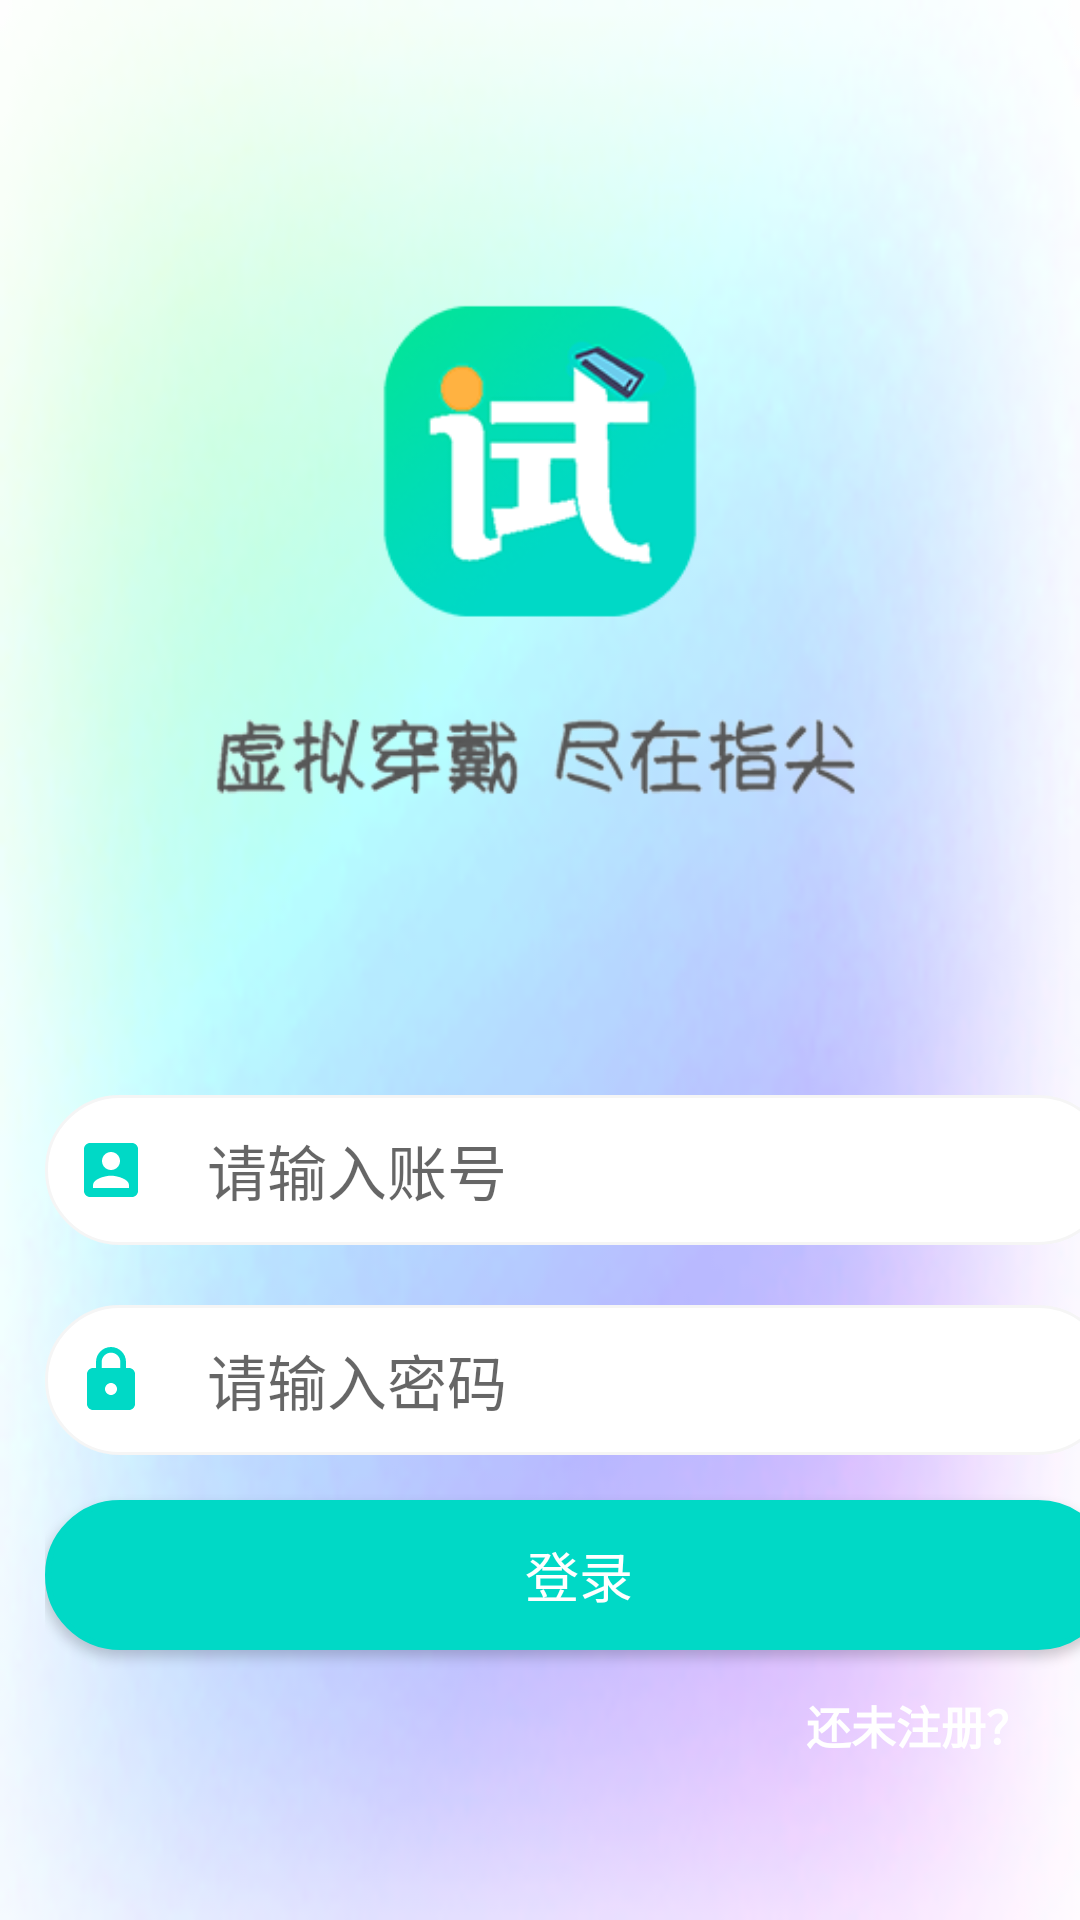

Write the Android layout XML for this screen, with the resource values it uses.
<!-- AndroidManifest.xml: application theme Theme.APP_FittingRoom -->
<!-- res/layout/activity_login.xml -->
<?xml version="1.0" encoding="utf-8"?>
<LinearLayout xmlns:android="http://schemas.android.com/apk/res/android"
    xmlns:app="http://schemas.android.com/apk/res-auto"
    xmlns:tools="http://schemas.android.com/tools"
    android:layout_width="match_parent"
    android:layout_height="match_parent"
    android:background="@mipmap/bg"
    tools:context=".MainActivity"
    android:orientation="vertical">
    <LinearLayout
        android:id="@+id/startPage"
        android:layout_width="match_parent"
        android:layout_height="match_parent"
        android:visibility="gone">
        <ImageView
            android:layout_width="match_parent"
            android:layout_height="match_parent"
            android:scaleType="fitXY"
            android:src="@drawable/sp"
            />

    </LinearLayout>

    <LinearLayout
        android:layout_width="match_parent"
        android:layout_height="350dp"
        android:orientation="vertical">

        <ImageView
            android:layout_marginTop="30dp"
            android:id="@+id/server"
            android:layout_width="match_parent"
            android:layout_height="369dp"
            android:layout_weight="1"
            android:scaleType="centerCrop"
            android:src="@drawable/logologin" />

        <TextView
            android:layout_width="match_parent"
            android:textColor="@color/white"
            android:gravity="center"
            android:textSize="20dp"
            android:textStyle="bold"
            android:layout_height="38dp" />


    </LinearLayout>




    <androidx.appcompat.widget.LinearLayoutCompat
        android:layout_width="356dp"
        android:layout_height="wrap_content"
        android:layout_margin="15dp"
        android:orientation="vertical">

        <androidx.appcompat.widget.LinearLayoutCompat
            android:layout_width="match_parent"
            android:layout_height="50dp"
            android:background="@drawable/loginc"

            >

            <ImageView
                android:layout_width="wrap_content"
                android:layout_height="wrap_content"
                android:layout_gravity="center_vertical"
                android:paddingLeft="10dp"
                android:paddingRight="10dp"
                android:src="@drawable/baseline_account_box_24" />

            <EditText
                android:id="@+id/edname"
                android:layout_width="match_parent"
                android:layout_height="match_parent"
                android:layout_marginLeft="10dp"
                android:layout_weight="3"
                android:background="@null"
                android:hint="请输入账号"
                android:textSize="20dp" />


        </androidx.appcompat.widget.LinearLayoutCompat>

        <androidx.appcompat.widget.LinearLayoutCompat
            android:layout_width="match_parent"
            android:layout_height="50dp"
            android:layout_marginTop="20dp"
            android:background="@drawable/loginc"

            >

            <ImageView
                android:layout_width="wrap_content"
                android:layout_height="wrap_content"
                android:layout_gravity="center_vertical"
                android:paddingLeft="10dp"
                android:paddingRight="10dp"
                android:src="@drawable/baseline_https_24" />

            <EditText
                android:id="@+id/edpassword"
                android:layout_width="match_parent"
                android:layout_height="match_parent"
                android:layout_marginLeft="10dp"
                android:layout_weight="3"
                android:background="@null"
                android:hint="请输入密码"
                android:textSize="20dp" />


        </androidx.appcompat.widget.LinearLayoutCompat>

        <Button
            android:id="@+id/login"
            android:layout_width="match_parent"
            android:layout_height="50dp"
            android:layout_gravity="center"
            android:layout_marginTop="15dp"
            android:text="登录"
            android:textSize="18dp"
            android:textColor="@color/white"
            android:background="@drawable/buttonyuan"/>

        <Button
            android:id="@+id/register"
            android:layout_width="130dp"
            android:layout_height="50dp"
            android:layout_gravity="right"
            android:background="@android:color/transparent"
            android:text="还未注册？"
            android:textColor="@color/white"
            android:textStyle="bold"
            android:textSize="15dp" />
    </androidx.appcompat.widget.LinearLayoutCompat>
    <TextView
        android:layout_marginTop="70dp"
        android:layout_width="match_parent"
        android:layout_height="40dp"
        android:gravity="center"
        android:text="2024  试试.Inc"
        android:textColor="#f0f0f0"
        android:textSize="15dp" />

</LinearLayout>
<!-- resources referenced by this layout -->
<resources>
  <color name="white">#FFFFFFFF</color>
  <!-- drawable baseline_account_box_24 (drawable) -->
  <vector xmlns:android="http://schemas.android.com/apk/res/android" android:height="24dp" android:tint="#00D9C6" android:viewportHeight="24" android:viewportWidth="24" android:width="24dp">
        
      <path android:fillColor="@android:color/white" android:pathData="M3,5v14c0,1.1 0.89,2 2,2h14c1.1,0 2,-0.9 2,-2L21,5c0,-1.1 -0.9,-2 -2,-2L5,3c-1.11,0 -2,0.9 -2,2zM15,9c0,1.66 -1.34,3 -3,3s-3,-1.34 -3,-3 1.34,-3 3,-3 3,1.34 3,3zM6,17c0,-2 4,-3.1 6,-3.1s6,1.1 6,3.1v1L6,18v-1z"/>
      
  </vector>
  <!-- drawable baseline_https_24 (drawable) -->
  <vector xmlns:android="http://schemas.android.com/apk/res/android" android:height="24dp" android:tint="#00D9C6" android:viewportHeight="24" android:viewportWidth="24" android:width="24dp">
        
      <path android:fillColor="@android:color/white" android:pathData="M18,8h-1L17,6c0,-2.76 -2.24,-5 -5,-5S7,3.24 7,6v2L6,8c-1.1,0 -2,0.9 -2,2v10c0,1.1 0.9,2 2,2h12c1.1,0 2,-0.9 2,-2L20,10c0,-1.1 -0.9,-2 -2,-2zM12,17c-1.1,0 -2,-0.9 -2,-2s0.9,-2 2,-2 2,0.9 2,2 -0.9,2 -2,2zM15.1,8L8.9,8L8.9,6c0,-1.71 1.39,-3.1 3.1,-3.1 1.71,0 3.1,1.39 3.1,3.1v2z"/>
      
  </vector>
  <!-- drawable buttonyuan (drawable) -->
  <?xml version="1.0" encoding="utf-8"?>
  <selector xmlns:android="http://schemas.android.com/apk/res/android">
      <item>
          <shape android:shape="rectangle">
              <corners android:radius="50dp" />
              <solid android:color="@color/zhutise" />
              <stroke android:width="2dp"
                  android:color="@color/zhutise" />
          </shape>
      </item>
  </selector>
  <!-- drawable loginc (drawable) -->
  <?xml version="1.0" encoding="utf-8"?>
  <shape xmlns:android="http://schemas.android.com/apk/res/android">
  
  
      <solid android:color="@color/white"/>
      <corners android:radius="25dp"/>
      <stroke android:color="#f5f5f5" android:width="1dp"/>
  </shape>
  <!-- drawable logologin: png bitmap (drawable, 50445 bytes) -->
  <!-- drawable sp: png bitmap (drawable, 232293 bytes) -->
  <!-- mipmap bg: png bitmap (mipmap-hdpi, 34502 bytes) -->
  <style name="Theme.APP_FittingRoom" parent="Theme.MaterialComponents.DayNight.Bridge">
          
          <item name="colorPrimaryVariant">@color/zhutise</item>
          <item name="colorOnPrimary">@color/white</item>
          
          
          <item name="colorSecondary">@color/teal_200</item>
          <item name="colorSecondaryVariant">@color/teal_700</item>
          <item name="colorOnSecondary">@color/black</item>
          <item name="colorPrimary">@color/zhutise</item>
          
          <item name="android:statusBarColor">@color/zhutise</item>
          
      </style>
  <color name="zhutise">#00d9c6</color>
  <color name="teal_200">#FF03DAC5</color>
  <color name="teal_700">#FF018786</color>
  <color name="black">#FF000000</color>
</resources>
